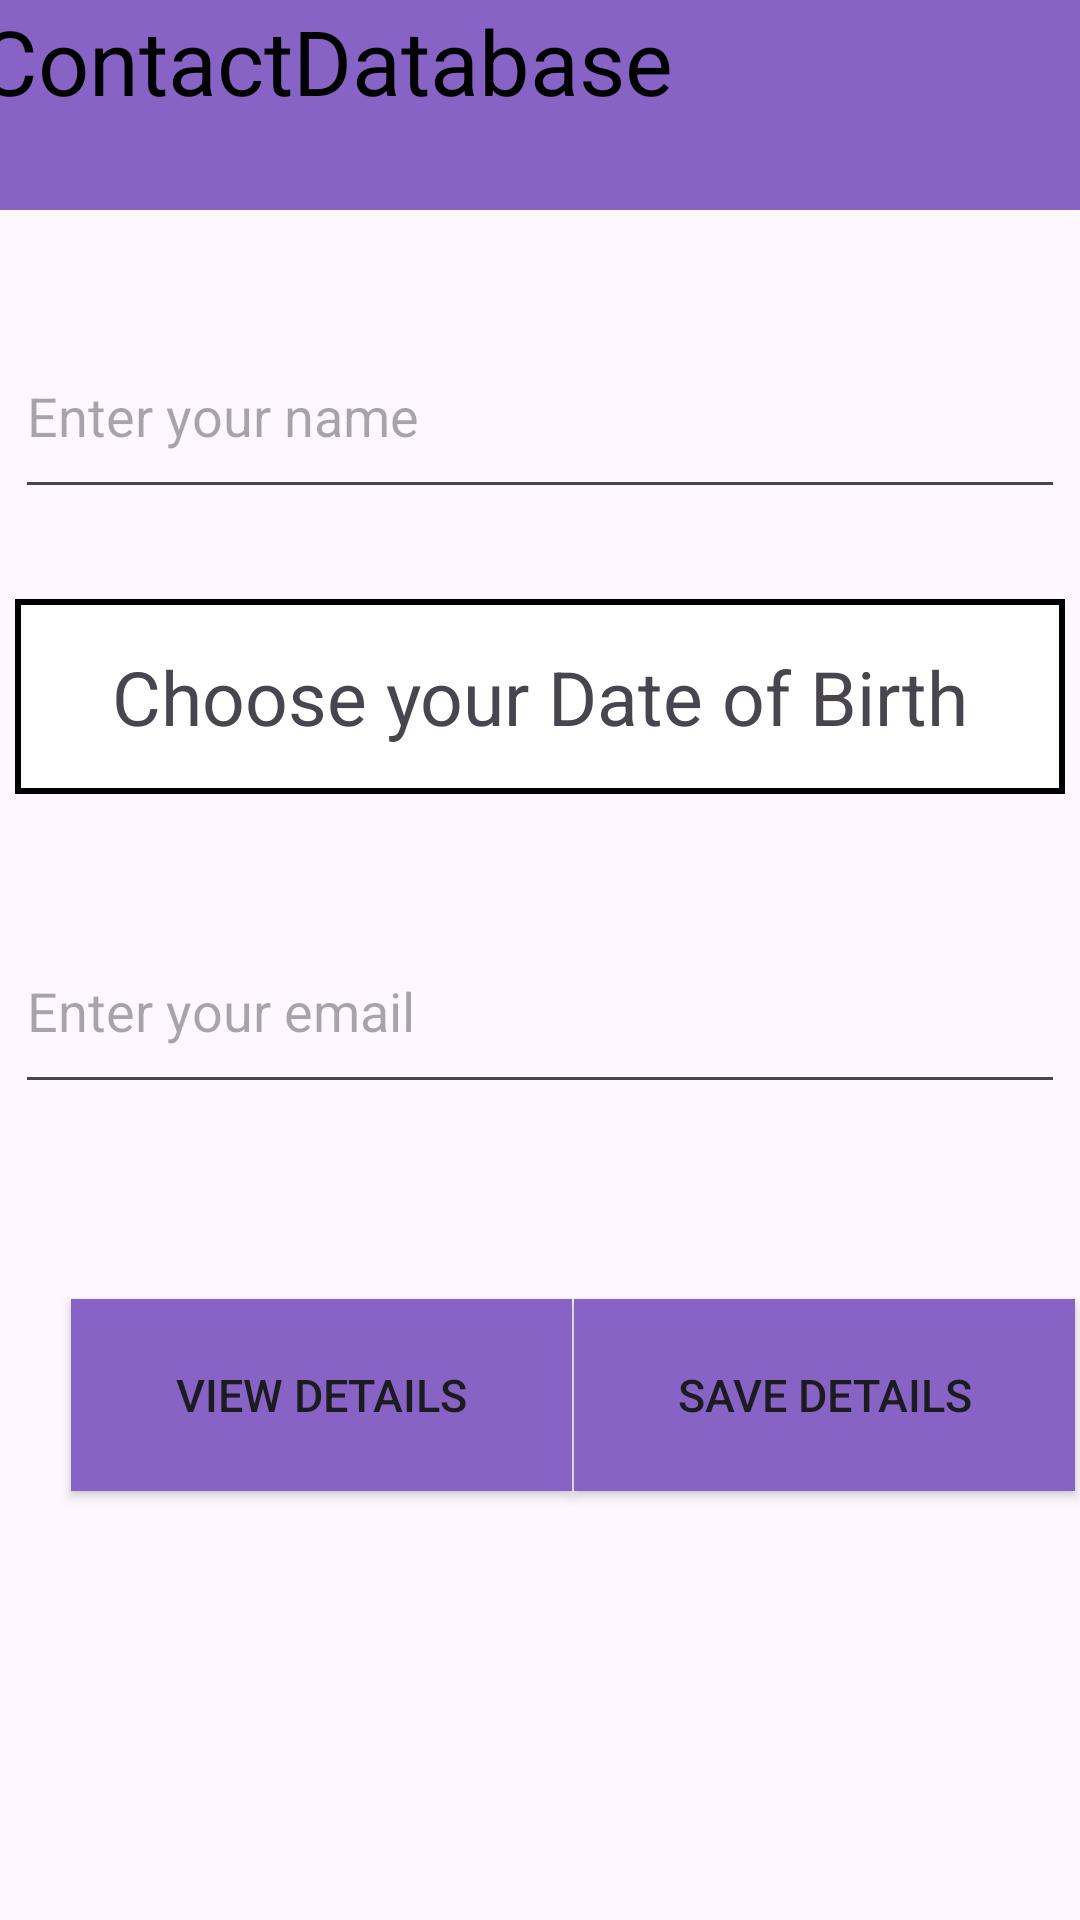

Produce the Android XML layout that renders to this screen, including the resource entries it uses.
<!-- AndroidManifest.xml: application theme Theme.DataLogBook -->
<!-- res/layout/activity_main.xml -->
<?xml version="1.0" encoding="utf-8"?>
<androidx.constraintlayout.widget.ConstraintLayout xmlns:android="http://schemas.android.com/apk/res/android"
    xmlns:app="http://schemas.android.com/apk/res-auto"
    xmlns:tools="http://schemas.android.com/tools"
    android:layout_width="match_parent"
    android:layout_height="match_parent"
    tools:context=".MainActivity">

    <TextView
        android:id="@+id/textView"
        android:layout_width="415dp"
        android:layout_height="70dp"
        android:background="@color/purple"
        android:text="  ContactDatabase"
        android:textColor="@color/black"
        android:textSize="30sp"
        app:layout_constraintBottom_toBottomOf="parent"
        app:layout_constraintEnd_toEndOf="parent"
        app:layout_constraintHorizontal_bias="0.4"
        app:layout_constraintStart_toStartOf="parent"
        app:layout_constraintTop_toTopOf="parent"
        app:layout_constraintVertical_bias="0.0" />

    <EditText
        android:id="@+id/edit_text_name"
        android:layout_width="350dp"
        android:layout_height="65dp"
        android:layout_marginTop="30dp"
        android:hint="Enter your name"
        android:inputType="text"
        app:layout_constraintBottom_toBottomOf="parent"
        app:layout_constraintEnd_toEndOf="parent"
        app:layout_constraintHorizontal_bias="0.491"
        app:layout_constraintStart_toStartOf="parent"
        app:layout_constraintTop_toBottomOf="@+id/textView"
        app:layout_constraintVertical_bias="0.01" />

    <TextView
        android:id="@+id/textview_dob"
        android:layout_width="350dp"
        android:layout_height="65dp"
        android:background="@drawable/border"
        android:gravity="center"
        android:text="Choose your Date of Birth"
        android:textSize="25sp"
        app:layout_constraintBottom_toBottomOf="parent"
        app:layout_constraintEnd_toEndOf="parent"
        app:layout_constraintHorizontal_bias="0.491"
        app:layout_constraintStart_toStartOf="parent"
        app:layout_constraintTop_toBottomOf="@+id/edit_text_name"
        app:layout_constraintVertical_bias="0.074" />

    <EditText
        android:id="@+id/edit_text_email"
        android:layout_width="350dp"
        android:layout_height="65dp"
        android:hint="Enter your email"
        android:inputType="textEmailAddress"
        app:layout_constraintBottom_toBottomOf="parent"
        app:layout_constraintEnd_toEndOf="parent"
        app:layout_constraintHorizontal_bias="0.491"
        app:layout_constraintStart_toStartOf="parent"
        app:layout_constraintTop_toBottomOf="@+id/textview_dob"
        app:layout_constraintVertical_bias="0.124" />

    <Button
        android:id="@+id/btn_view"
        android:layout_width="167dp"
        android:layout_height="64dp"
        android:layout_marginTop="65dp"
        android:background="@color/purple"
        android:text="VIEW DETAILS"
        android:textSize="15sp"
        app:layout_constraintBottom_toBottomOf="parent"
        app:layout_constraintEnd_toEndOf="parent"
        app:layout_constraintHorizontal_bias="0.122"
        app:layout_constraintStart_toStartOf="parent"
        app:layout_constraintTop_toBottomOf="@+id/edit_text_email"
        app:layout_constraintVertical_bias="0.0" />

    <Button
        android:id="@+id/btn_save"
        android:layout_width="167dp"
        android:layout_height="64dp"
        android:layout_marginTop="65dp"
        android:background="@color/purple"
        android:text="SAVE DETAILS"
        android:textSize="15sp"
        app:layout_constraintBottom_toBottomOf="parent"
        app:layout_constraintEnd_toEndOf="parent"
        app:layout_constraintHorizontal_bias="0.34"
        app:layout_constraintStart_toEndOf="@+id/btn_view"
        app:layout_constraintTop_toBottomOf="@+id/edit_text_email"
        app:layout_constraintVertical_bias="0.0" />




</androidx.constraintlayout.widget.ConstraintLayout>
<!-- resources referenced by this layout -->
<resources>
  <color name="black">#FF000000</color>
  <color name="purple">#8663C4</color>
  <!-- drawable border (drawable) -->
  <?xml version="1.0" encoding="utf-8"?>
  <shape xmlns:android="http://schemas.android.com/apk/res/android">
  
      <solid android:color="@color/white"/>
      <stroke android:color="@color/black" android:width="2dp"/>
   </shape>
  <style name="Theme.DataLogBook" parent="Base.Theme.DataLogBook" />
  <color name="white">#FFFFFFFF</color>
  <style name="Base.Theme.DataLogBook" parent="Theme.Material3.DayNight.NoActionBar">
          
          
      </style>
</resources>
